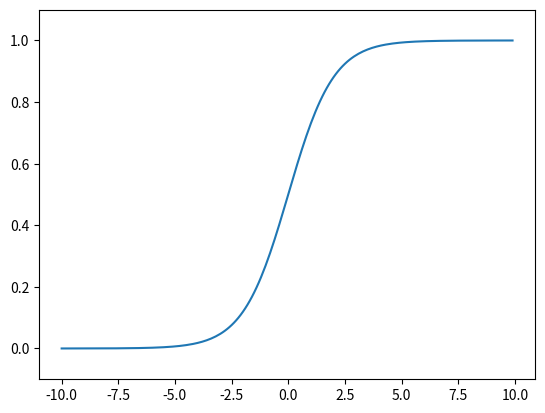

Source code (Python):
import numpy as np
import matplotlib.pylab as plt

def sigmoid(x):
    return 1/(1 + np.exp(-x))

x = np.arange(-10.0, 10.0, 0.1)
y = sigmoid(x)

plt.plot(x, y)
plt.ylim(-0.1, 1.1)
plt.show()
